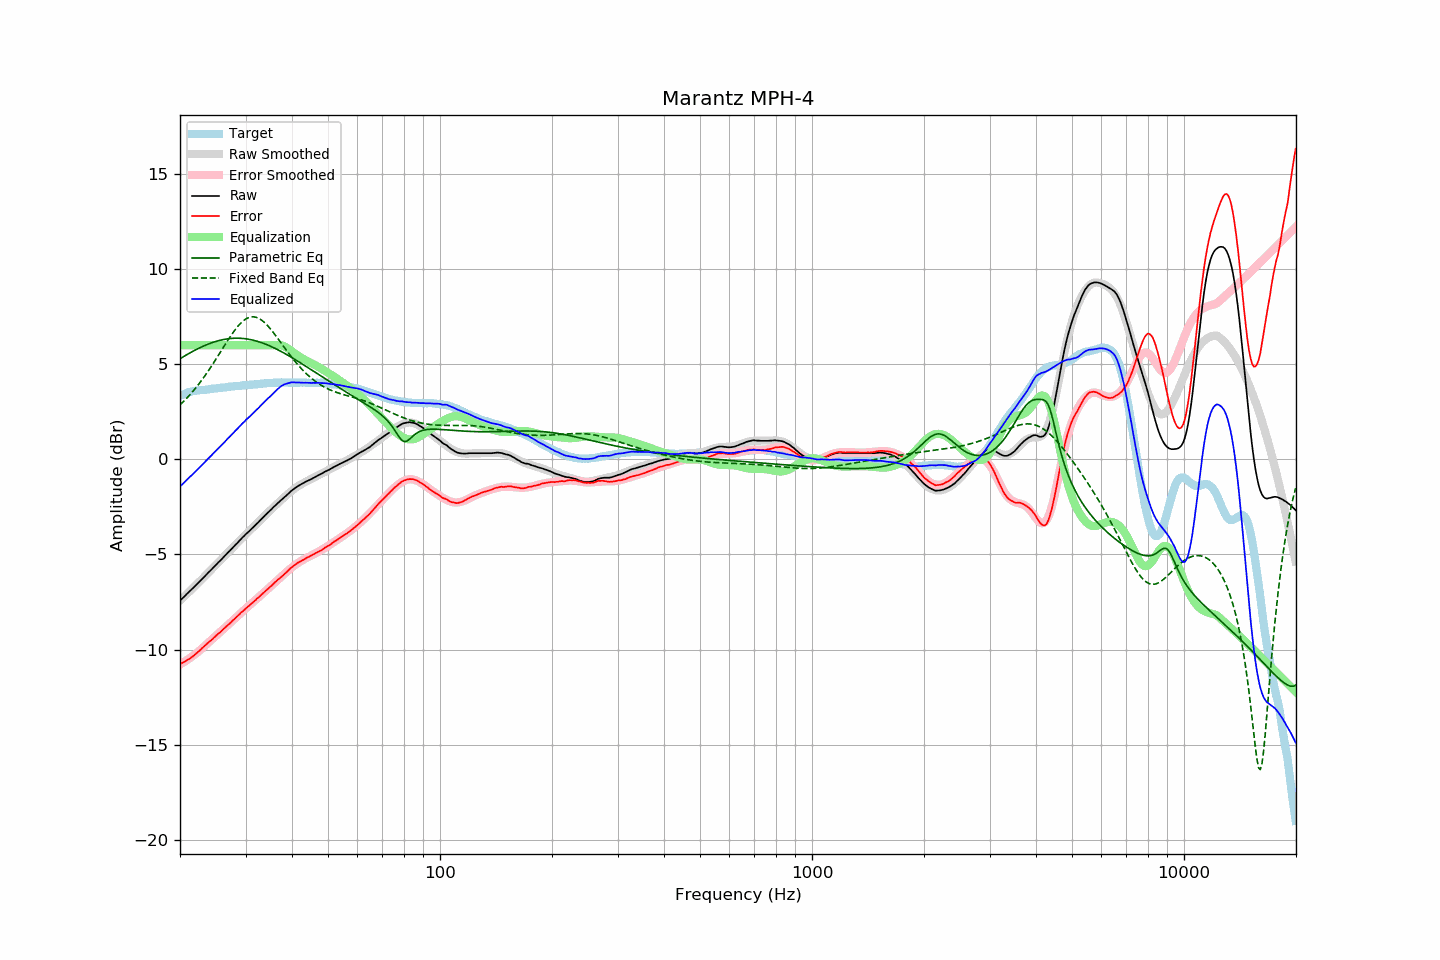

The file beside this chart, header and first rows:
frequency, raw, error, smoothed, error_smoothed, equalization, parametric_eq, fixed_band_eq, equalized_raw, equalized_smoothed, target
20.00, -7.43, -10.76, -7.43, -10.78, 6.00, 5.29, 2.86, -1.43, -1.43, 3.33
20.20, -7.35, -10.72, -7.35, -10.73, 6.00, 5.34, 2.94, -1.35, -1.35, 3.37
20.40, -7.27, -10.68, -7.27, -10.68, 6.00, 5.39, 3.02, -1.27, -1.27, 3.41
20.61, -7.19, -10.63, -7.18, -10.63, 6.00, 5.44, 3.11, -1.19, -1.18, 3.44
20.81, -7.10, -10.58, -7.10, -10.57, 6.00, 5.49, 3.20, -1.10, -1.10, 3.48
21.02, -7.02, -10.54, -7.02, -10.52, 6.00, 5.54, 3.29, -1.02, -1.02, 3.52
21.23, -6.94, -10.48, -6.94, -10.46, 6.00, 5.59, 3.38, -0.94, -0.94, 3.54
21.44, -6.86, -10.42, -6.86, -10.40, 6.00, 5.63, 3.47, -0.86, -0.86, 3.56
21.66, -6.78, -10.36, -6.77, -10.34, 6.00, 5.68, 3.57, -0.78, -0.77, 3.58
21.87, -6.70, -10.29, -6.69, -10.27, 6.00, 5.72, 3.67, -0.70, -0.69, 3.59
22.09, -6.61, -10.22, -6.61, -10.21, 6.00, 5.77, 3.78, -0.61, -0.61, 3.61
22.31, -6.53, -10.15, -6.52, -10.14, 6.00, 5.81, 3.88, -0.53, -0.52, 3.62
22.54, -6.44, -10.07, -6.44, -10.07, 6.00, 5.85, 3.99, -0.44, -0.44, 3.63
22.76, -6.36, -10.00, -6.35, -9.99, 6.00, 5.89, 4.10, -0.36, -0.35, 3.64
22.99, -6.27, -9.91, -6.27, -9.92, 6.00, 5.93, 4.22, -0.27, -0.27, 3.64
23.22, -6.19, -9.84, -6.18, -9.84, 6.00, 5.97, 4.33, -0.19, -0.18, 3.65
23.45, -6.10, -9.76, -6.10, -9.77, 6.00, 6.01, 4.45, -0.10, -0.10, 3.66
23.69, -6.01, -9.68, -6.01, -9.69, 6.00, 6.04, 4.57, -0.01, -0.01, 3.67
23.92, -5.93, -9.60, -5.93, -9.61, 6.00, 6.07, 4.70, 0.07, 0.07, 3.68
24.16, -5.84, -9.53, -5.84, -9.54, 6.00, 6.11, 4.82, 0.16, 0.16, 3.70
24.40, -5.76, -9.47, -5.75, -9.46, 6.00, 6.14, 4.95, 0.24, 0.25, 3.72
24.65, -5.67, -9.38, -5.67, -9.38, 6.00, 6.16, 5.08, 0.33, 0.33, 3.72
24.89, -5.59, -9.31, -5.58, -9.31, 6.00, 6.19, 5.22, 0.41, 0.42, 3.73
25.14, -5.50, -9.23, -5.50, -9.23, 6.00, 6.22, 5.35, 0.50, 0.50, 3.74
25.39, -5.41, -9.15, -5.41, -9.16, 6.00, 6.24, 5.48, 0.59, 0.59, 3.75
25.65, -5.33, -9.09, -5.32, -9.08, 6.00, 6.26, 5.62, 0.67, 0.68, 3.76
25.91, -5.24, -9.00, -5.24, -9.01, 6.00, 6.28, 5.75, 0.76, 0.76, 3.76
26.16, -5.15, -8.92, -5.15, -8.93, 6.00, 6.30, 5.89, 0.85, 0.85, 3.77
26.43, -5.07, -8.85, -5.06, -8.85, 6.00, 6.31, 6.02, 0.93, 0.94, 3.78
26.69, -4.98, -8.77, -4.98, -8.77, 6.00, 6.33, 6.16, 1.02, 1.02, 3.79
26.96, -4.89, -8.70, -4.89, -8.70, 6.00, 6.34, 6.29, 1.11, 1.11, 3.81
27.23, -4.81, -8.63, -4.80, -8.62, 6.00, 6.35, 6.42, 1.19, 1.20, 3.82
27.50, -4.72, -8.55, -4.71, -8.54, 6.00, 6.36, 6.54, 1.28, 1.29, 3.83
27.77, -4.63, -8.46, -4.63, -8.46, 6.00, 6.36, 6.66, 1.37, 1.37, 3.83
28.05, -4.54, -8.39, -4.54, -8.38, 6.00, 6.37, 6.78, 1.46, 1.46, 3.85
28.33, -4.46, -8.30, -4.45, -8.30, 6.00, 6.37, 6.89, 1.54, 1.55, 3.85
28.62, -4.37, -8.23, -4.36, -8.22, 6.00, 6.37, 6.99, 1.63, 1.64, 3.86
28.90, -4.28, -8.14, -4.28, -8.15, 6.00, 6.37, 7.09, 1.72, 1.72, 3.87
29.19, -4.19, -8.05, -4.19, -8.07, 6.00, 6.36, 7.18, 1.81, 1.81, 3.87
29.48, -4.10, -7.99, -4.11, -7.99, 6.00, 6.35, 7.25, 1.90, 1.89, 3.89
29.78, -4.02, -7.91, -4.02, -7.92, 6.00, 6.35, 7.32, 1.98, 1.98, 3.89
30.08, -3.93, -7.83, -3.94, -7.84, 6.00, 6.34, 7.38, 2.07, 2.06, 3.90
30.38, -3.86, -7.76, -3.86, -7.76, 6.00, 6.32, 7.43, 2.14, 2.14, 3.90
30.68, -3.78, -7.70, -3.78, -7.69, 6.00, 6.31, 7.46, 2.22, 2.22, 3.92
30.99, -3.70, -7.62, -3.69, -7.62, 6.00, 6.29, 7.48, 2.30, 2.31, 3.92
31.30, -3.62, -7.55, -3.61, -7.54, 6.00, 6.27, 7.49, 2.38, 2.39, 3.93
31.61, -3.54, -7.47, -3.53, -7.47, 6.00, 6.25, 7.49, 2.46, 2.47, 3.94
31.93, -3.46, -7.40, -3.45, -7.39, 6.00, 6.23, 7.47, 2.54, 2.55, 3.95
32.24, -3.37, -7.31, -3.36, -7.32, 6.00, 6.21, 7.45, 2.63, 2.64, 3.94
32.57, -3.29, -7.25, -3.28, -7.24, 6.00, 6.18, 7.41, 2.71, 2.72, 3.96
32.89, -3.20, -7.17, -3.20, -7.17, 6.00, 6.16, 7.36, 2.80, 2.80, 3.97
33.22, -3.11, -7.09, -3.11, -7.09, 6.00, 6.13, 7.30, 2.89, 2.89, 3.98
33.55, -3.03, -7.01, -3.03, -7.01, 6.00, 6.10, 7.23, 2.97, 2.97, 3.99
33.89, -2.94, -6.93, -2.94, -6.94, 6.00, 6.06, 7.16, 3.06, 3.06, 4.00
34.23, -2.86, -6.86, -2.86, -6.86, 6.00, 6.03, 7.07, 3.14, 3.14, 4.00
34.57, -2.78, -6.79, -2.78, -6.78, 6.00, 5.99, 6.98, 3.22, 3.22, 4.01
34.92, -2.70, -6.71, -2.69, -6.71, 6.00, 5.96, 6.88, 3.30, 3.31, 4.01
35.27, -2.62, -6.64, -2.61, -6.63, 6.00, 5.92, 6.78, 3.38, 3.39, 4.02
35.62, -2.53, -6.55, -2.53, -6.56, 6.00, 5.88, 6.67, 3.47, 3.47, 4.03
35.97, -2.45, -6.47, -2.45, -6.48, 6.00, 5.84, 6.56, 3.55, 3.55, 4.02
... 635 more rows
